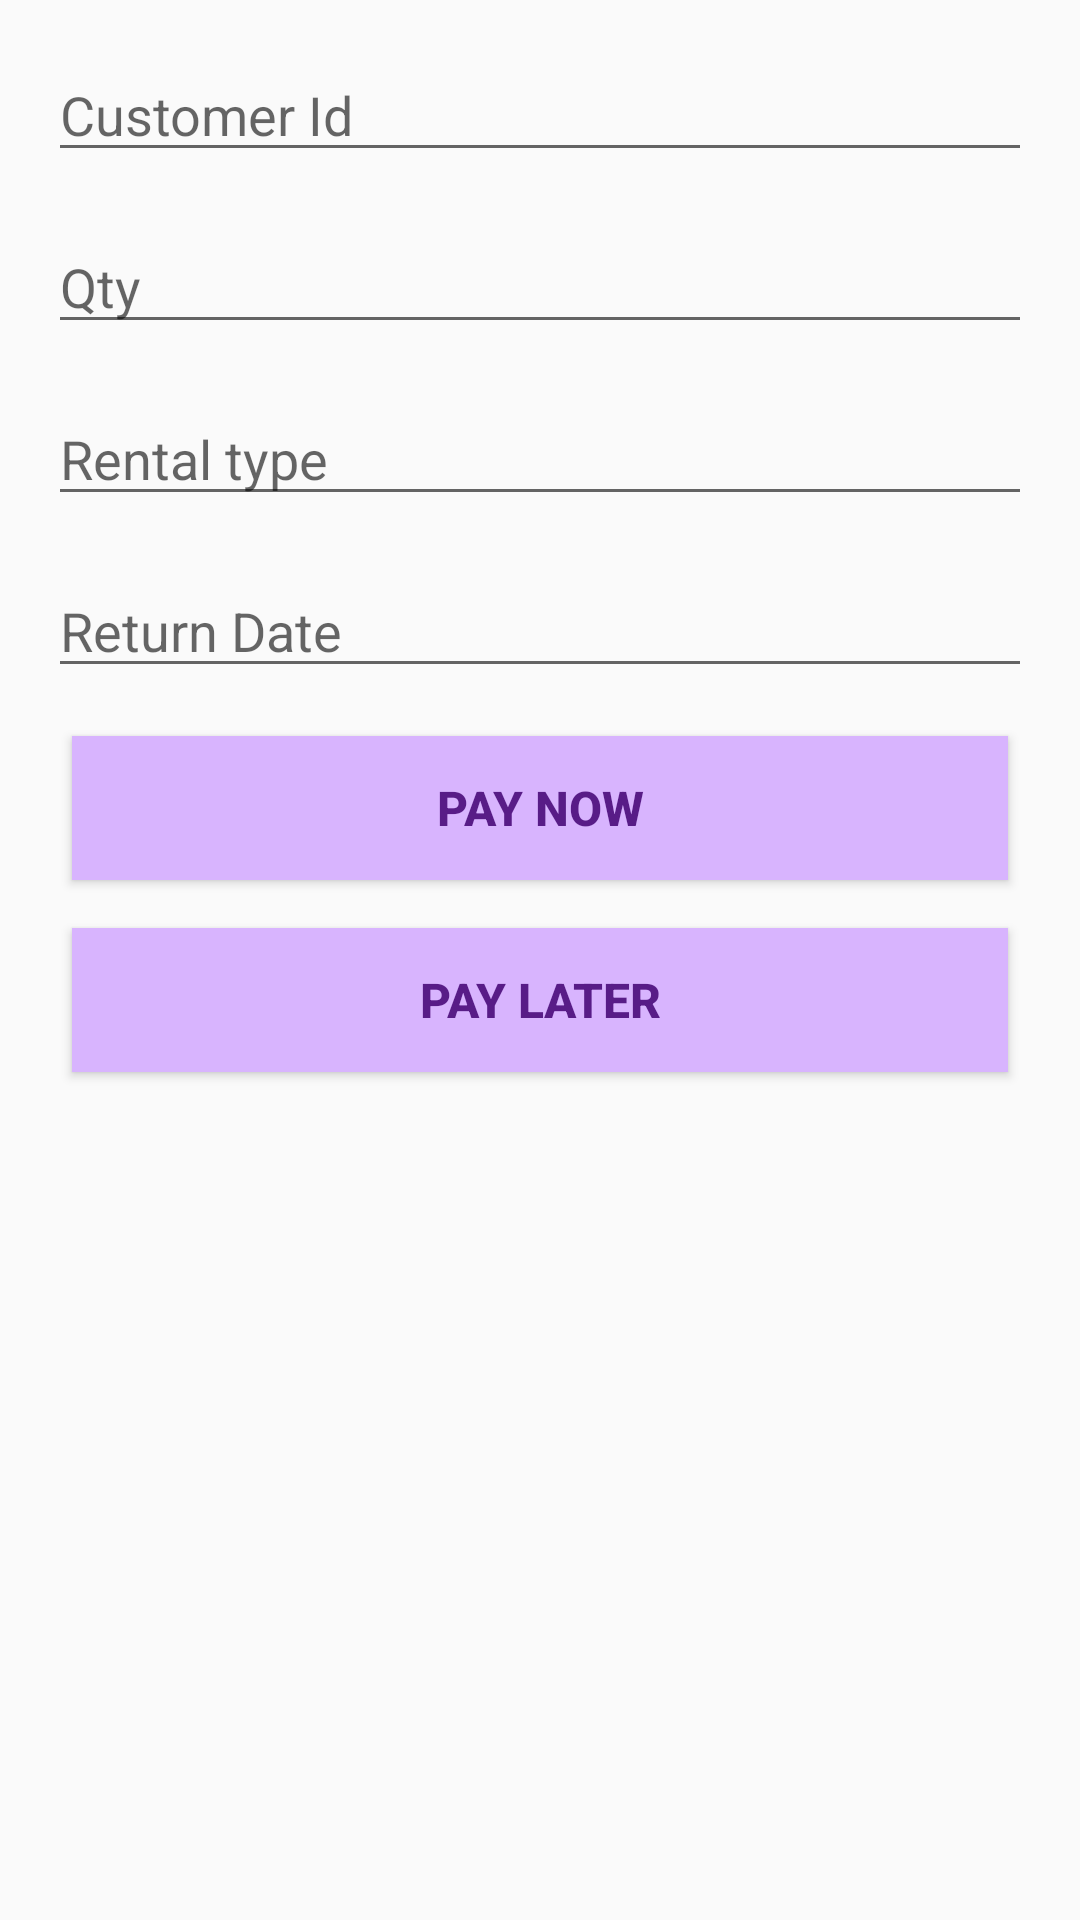

The Android layout XML behind this screen, and the referenced resources:
<!-- AndroidManifest.xml: application theme Theme.Car_Rental -->
<!-- res/layout/activity_booking_question3.xml -->
<?xml version="1.0" encoding="utf-8"?>
<LinearLayout xmlns:android="http://schemas.android.com/apk/res/android"
    xmlns:app="http://schemas.android.com/apk/res-auto"
    xmlns:tools="http://schemas.android.com/tools"
    android:layout_width="match_parent"
    android:layout_height="match_parent"
    android:orientation="vertical"
    tools:context=".Q5a">

    <EditText
        android:id="@+id/etCustomerId"
        android:layout_width="match_parent"
        android:layout_height="wrap_content"
        android:hint="Customer Id"
        app:layout_constraintTop_toTopOf="parent"
        app:layout_constraintLeft_toLeftOf="parent"
        app:layout_constraintRight_toRightOf="parent"
        android:layout_marginTop="16dp"
        android:layout_marginHorizontal="16dp" />

    <EditText
        android:id="@+id/etRentalQty"
        android:layout_width="match_parent"
        android:layout_height="wrap_content"
        android:hint="Qty"
        app:layout_constraintTop_toTopOf="parent"
        app:layout_constraintLeft_toLeftOf="parent"
        app:layout_constraintRight_toRightOf="parent"
        android:layout_marginTop="16dp"
        android:layout_marginHorizontal="16dp" />


    <EditText
        android:id="@+id/etRentalType"
        android:layout_width="match_parent"
        android:layout_height="wrap_content"
        android:hint="Rental type"
        app:layout_constraintTop_toTopOf="parent"
        app:layout_constraintLeft_toLeftOf="parent"
        app:layout_constraintRight_toRightOf="parent"
        android:layout_marginTop="16dp"
        android:layout_marginHorizontal="16dp" />

    <EditText
        android:id="@+id/erReturnDate"
        android:layout_width="match_parent"
        android:layout_height="wrap_content"
        android:hint="Return Date"
        app:layout_constraintTop_toTopOf="parent"
        app:layout_constraintLeft_toLeftOf="parent"
        app:layout_constraintRight_toRightOf="parent"
        android:layout_marginTop="16dp"
        android:layout_marginHorizontal="16dp" />

    <Button
        android:layout_width="match_parent"
        android:layout_height="wrap_content"
        android:layout_gravity="bottom"
        android:id="@+id/btnPayNow"
        android:background="#D8B4FE"
        android:textColor="#581C87"
        android:text="Pay now"
        android:textStyle="bold"
        android:textSize="16sp"
        android:layout_marginHorizontal="24dp"
        android:layout_marginTop="16dp" />

    <Button
        android:layout_width="match_parent"
        android:layout_height="wrap_content"
        android:layout_gravity="bottom"
        android:id="@+id/btnPayLater"
        android:background="#D8B4FE"
        android:textColor="#581C87"
        android:text="Pay later"
        android:textStyle="bold"
        android:textSize="16sp"
        android:layout_marginHorizontal="24dp"
        android:layout_marginTop="16dp" />



</LinearLayout>
<!-- resources referenced by this layout -->
<resources>
  <style name="Theme.Car_Rental" parent="Theme.AppCompat.Light.DarkActionBar">
          
          <item name="colorPrimary">@color/purple_500</item>
          <item name="colorPrimaryDark">@color/purple_700</item>
          <item name="colorAccent">@color/teal_200</item>
          
      </style>
  <!-- not gathered from this repository: default colours our renderer supplied (Android Studio template values) -->
  <color name="purple_500">#FF6200EE</color>
  <color name="purple_700">#FF3700B3</color>
  <color name="teal_200">#FF03DAC5</color>
</resources>
